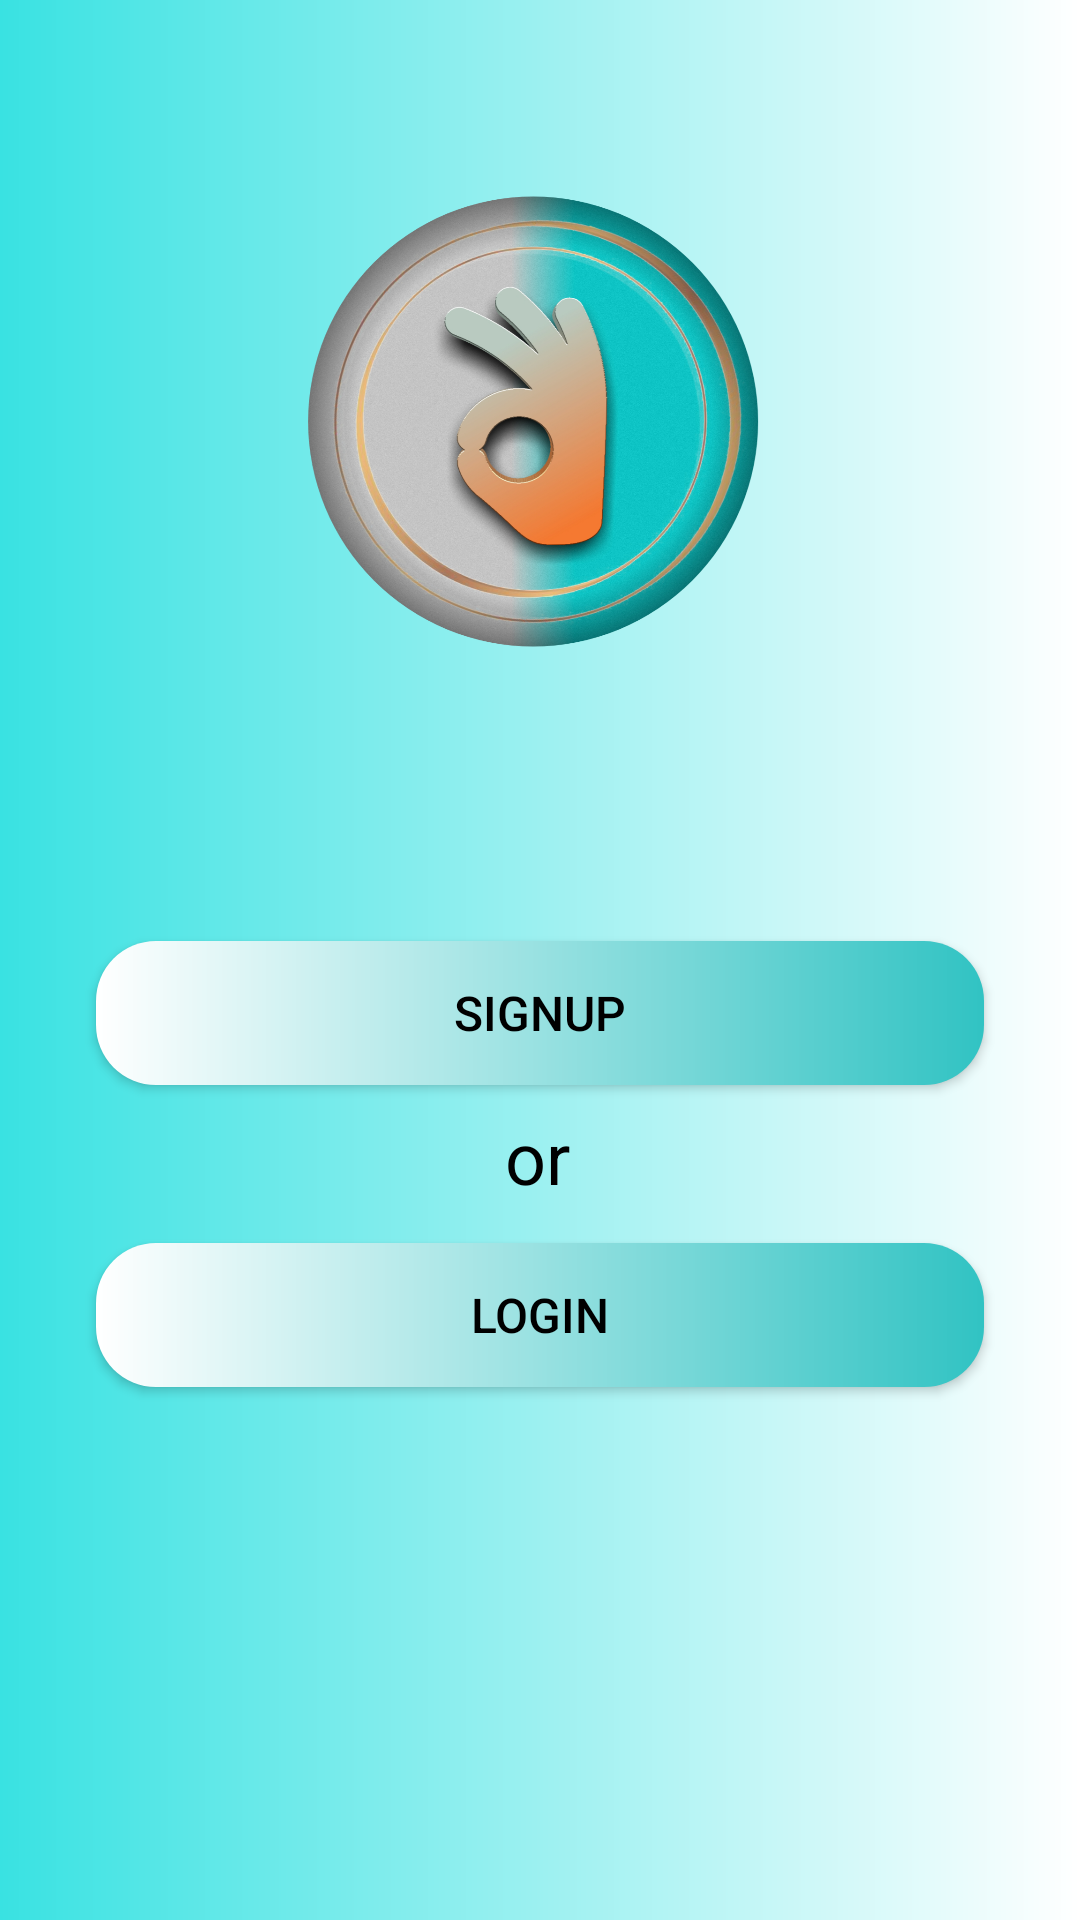

Produce the Android XML layout that renders to this screen, including the resource entries it uses.
<!-- AndroidManifest.xml: application theme Theme.TenNine -->
<!-- res/layout/activity_sign_up_login.xml -->
<?xml version="1.0" encoding="utf-8"?>
<androidx.constraintlayout.widget.ConstraintLayout xmlns:android="http://schemas.android.com/apk/res/android"
    xmlns:app="http://schemas.android.com/apk/res-auto"
    xmlns:tools="http://schemas.android.com/tools"
    android:layout_width="match_parent"
    android:layout_height="match_parent"
    android:background="@drawable/background"
    tools:context=".SignUpLogin" >

    <ImageView
        android:id="@+id/imageView4"
        android:layout_width="200dp"
        android:layout_height="200dp"
        app:layout_constraintBottom_toBottomOf="parent"
        app:layout_constraintEnd_toEndOf="parent"
        app:layout_constraintHorizontal_bias="0.497"
        app:layout_constraintStart_toStartOf="parent"
        app:layout_constraintTop_toTopOf="parent"
        app:layout_constraintVertical_bias="0.109"
        app:srcCompat="@drawable/logo"
        tools:ignore="ImageContrastCheck"
        android:contentDescription="@string/logo" />

    <Button
        android:id="@+id/btnSignUp"
        android:layout_width="0dp"
        android:layout_height="wrap_content"
        android:layout_marginStart="32dp"
        android:layout_marginEnd="32dp"
        android:background="@drawable/buttoncorner"
        android:text="@string/signup"
        android:textColor="@color/black"
        android:textSize="16sp"
        app:layout_constraintBottom_toBottomOf="parent"
        app:layout_constraintEnd_toEndOf="parent"
        app:layout_constraintHorizontal_bias="0.0"
        app:layout_constraintStart_toStartOf="parent"
        app:layout_constraintTop_toTopOf="parent"
        app:layout_constraintVertical_bias="0.53" />

    <Button
        android:id="@+id/btnLogin"
        android:layout_width="0dp"
        android:layout_height="wrap_content"
        android:layout_marginStart="32dp"
        android:layout_marginEnd="32dp"
        android:background="@drawable/buttoncorner"
        android:text="@string/login"
        android:textColor="@color/black"
        android:textSize="16sp"
        app:layout_constraintBottom_toBottomOf="parent"
        app:layout_constraintEnd_toEndOf="parent"
        app:layout_constraintHorizontal_bias="0.0"
        app:layout_constraintStart_toStartOf="parent"
        app:layout_constraintTop_toTopOf="parent"
        app:layout_constraintVertical_bias="0.7" />

    <TextView
        android:id="@+id/textView2"
        android:layout_width="wrap_content"
        android:layout_height="wrap_content"
        android:text="@string/or"
        android:textColor="@color/black"
        android:textSize="24sp"
        app:layout_constraintBottom_toBottomOf="parent"
        app:layout_constraintEnd_toEndOf="parent"
        app:layout_constraintHorizontal_bias="0.498"
        app:layout_constraintStart_toStartOf="parent"
        app:layout_constraintTop_toTopOf="parent"
        app:layout_constraintVertical_bias="0.608" />
</androidx.constraintlayout.widget.ConstraintLayout>
<!-- resources referenced by this layout -->
<resources>
  <color name="black">#FF000000</color>
  <!-- drawable background (drawable) -->
  <?xml version="1.0" encoding="utf-8"?>
  <shape xmlns:android="http://schemas.android.com/apk/res/android">
  
      <gradient
          android:startColor="@color/skyblue"
          android:endColor="@color/white"
          />
  
  </shape>
  <!-- drawable buttoncorner (drawable) -->
  <?xml version="1.0" encoding="utf-8"?>
  <shape xmlns:android="http://schemas.android.com/apk/res/android">
  <gradient
      android:startColor="@color/white"
      android:endColor="@color/darkblue"
      />
      <corners
          android:radius="20dp"
          />
  
  </shape>
  <!-- drawable logo: png bitmap (drawable, 912583 bytes) -->
  <string name="login">LogIn</string>
  <string name="logo">Logo</string>
  <string name="or">or</string>
  <string name="signup">SignUp</string>
  <style name="Theme.TenNine" parent="Theme.AppCompat.DayNight.DarkActionBar">
          
          <item name="colorPrimary">@color/skyblue</item>
          <item name="colorPrimaryVariant">@color/darkblue</item>
          <item name="colorOnPrimary">@color/white</item>
          
          <item name="colorSecondary">@color/teal_200</item>
          <item name="colorSecondaryVariant">@color/teal_700</item>
          <item name="colorOnSecondary">@color/black</item>
          
          <item name="android:statusBarColor" tools:targetApi="l">?attr/colorPrimaryVariant</item>
          
      </style>
  <color name="skyblue">#39E2E2</color>
  <color name="white">#FFFFFFFF</color>
  <color name="darkblue">#31C3C3</color>
  <color name="teal_200">#FF03DAC5</color>
  <color name="teal_700">#FF018786</color>
</resources>
